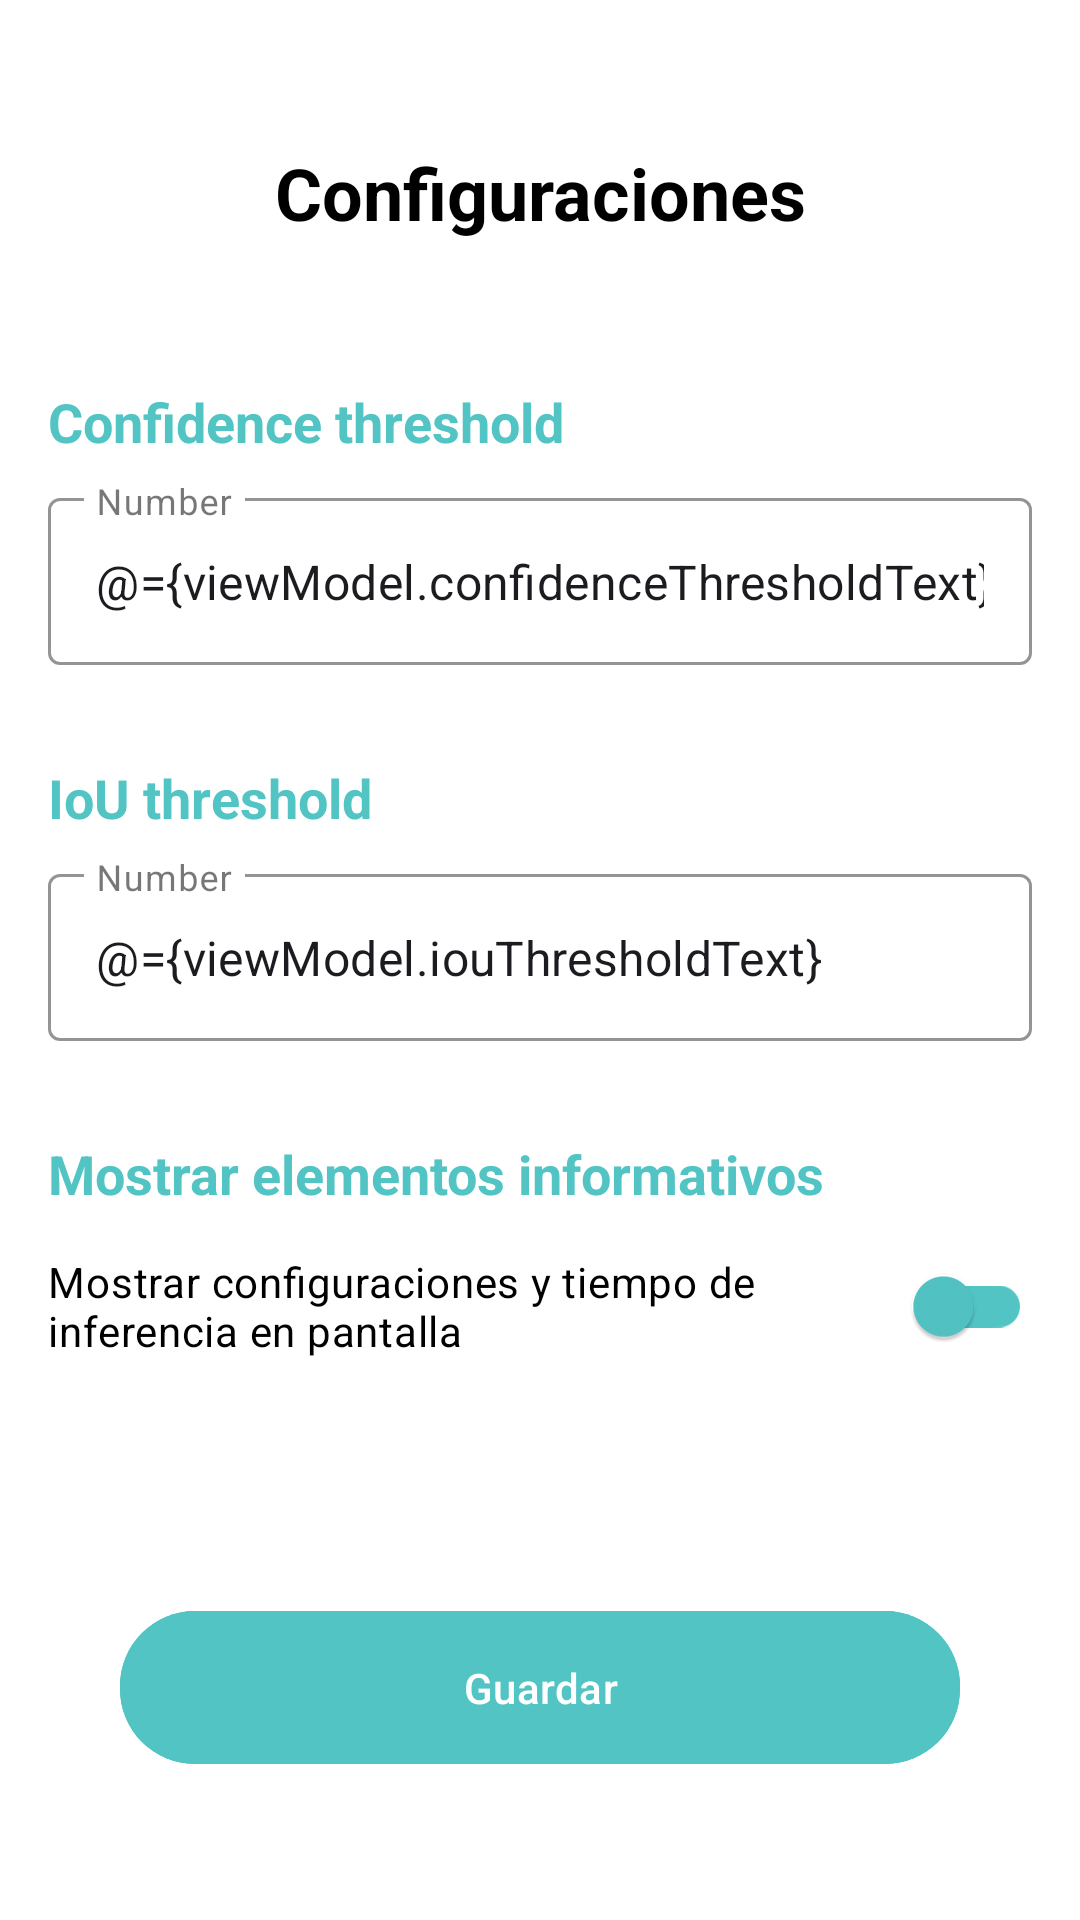

Layout XML and referenced resources for this Android screen:
<!-- AndroidManifest.xml: application theme Theme.AppRecogniceMedications -->
<!-- res/layout/fragment_settings.xml -->
<?xml version="1.0" encoding="utf-8"?>
<layout xmlns:android="http://schemas.android.com/apk/res/android"
    xmlns:app="http://schemas.android.com/apk/res-auto">

    <data>
        <variable
            name="viewModel"
            type="com.chocoplot.apprecognicemedications.presentation.settings.SettingsViewModel" />
    </data>

    <androidx.constraintlayout.widget.ConstraintLayout
        android:layout_width="match_parent"
        android:layout_height="match_parent"
        android:background="@color/menu_bg"
        android:padding="16dp">

        
        <TextView
            android:id="@+id/titleSettings"
            android:layout_width="wrap_content"
            android:layout_height="wrap_content"
            android:text="@string/settings_title"
            android:textColor="@android:color/black"
            android:textSize="24sp"
            android:textStyle="bold"
            android:layout_marginTop="32dp"
            app:layout_constraintTop_toTopOf="parent"
            app:layout_constraintStart_toStartOf="parent"
            app:layout_constraintEnd_toEndOf="parent" />

        
        <TextView
            android:id="@+id/confidenceLabel"
            android:layout_width="wrap_content"
            android:layout_height="wrap_content"
            android:text="@string/confidence_threshold_title"
            android:textColor="#52C4C4"
            android:textSize="18sp"
            android:textStyle="bold"
            android:layout_marginTop="48dp"
            app:layout_constraintTop_toBottomOf="@id/titleSettings"
            app:layout_constraintStart_toStartOf="parent" />

        <com.google.android.material.textfield.TextInputLayout
            android:id="@+id/confidenceInputLayout"
            android:layout_width="0dp"
            android:layout_height="wrap_content"
            android:layout_marginTop="8dp"
            android:hint="Number"
            app:layout_constraintTop_toBottomOf="@id/confidenceLabel"
            app:layout_constraintStart_toStartOf="parent"
            app:layout_constraintEnd_toEndOf="parent"
            app:boxStrokeColor="#52C4C4"
            app:hintTextColor="#52C4C4"
            style="@style/Widget.MaterialComponents.TextInputLayout.OutlinedBox">

            <com.google.android.material.textfield.TextInputEditText
                android:id="@+id/confidenceEditText"
                android:layout_width="match_parent"
                android:layout_height="wrap_content"
                android:inputType="numberDecimal"
                android:maxLines="1"
                android:text='@={viewModel.confidenceThresholdText}' />

        </com.google.android.material.textfield.TextInputLayout>

        
        <TextView
            android:id="@+id/iouLabel"
            android:layout_width="wrap_content"
            android:layout_height="wrap_content"
            android:text="@string/iou_threshold_title"
            android:textColor="#52C4C4"
            android:textSize="18sp"
            android:textStyle="bold"
            android:layout_marginTop="32dp"
            app:layout_constraintTop_toBottomOf="@id/confidenceInputLayout"
            app:layout_constraintStart_toStartOf="parent" />

        <com.google.android.material.textfield.TextInputLayout
            android:id="@+id/iouInputLayout"
            android:layout_width="0dp"
            android:layout_height="wrap_content"
            android:layout_marginTop="8dp"
            android:hint="Number"
            app:layout_constraintTop_toBottomOf="@id/iouLabel"
            app:layout_constraintStart_toStartOf="parent"
            app:layout_constraintEnd_toEndOf="parent"
            app:boxStrokeColor="#52C4C4"
            app:hintTextColor="#52C4C4"
            style="@style/Widget.MaterialComponents.TextInputLayout.OutlinedBox">

            <com.google.android.material.textfield.TextInputEditText
                android:id="@+id/iouEditText"
                android:layout_width="match_parent"
                android:layout_height="wrap_content"
                android:inputType="numberDecimal"
                android:maxLines="1"
                android:text='@={viewModel.iouThresholdText}' />

        </com.google.android.material.textfield.TextInputLayout>

        
        <TextView
            android:id="@+id/displayLabel"
            android:layout_width="wrap_content"
            android:layout_height="wrap_content"
            android:text="@string/display_elements_title"
            android:textColor="#52C4C4"
            android:textSize="18sp"
            android:textStyle="bold"
            android:layout_marginTop="32dp"
            app:layout_constraintTop_toBottomOf="@id/iouInputLayout"
            app:layout_constraintStart_toStartOf="parent" />

        <com.google.android.material.switchmaterial.SwitchMaterial
            android:id="@+id/displayElementsSwitch"
            android:layout_width="0dp"
            android:layout_height="wrap_content"
            android:layout_marginTop="8dp"
            android:text="@string/display_elements_description"
            android:textColor="@android:color/black"
            android:checked="@{viewModel.displayElementsVisibleField}"
            android:onCheckedChanged="@{(switch, checked) -> viewModel.setDisplayElementsVisible(checked)}"
            app:layout_constraintTop_toBottomOf="@id/displayLabel"
            app:layout_constraintStart_toStartOf="parent"
            app:layout_constraintEnd_toEndOf="parent"
            app:thumbTint="#52C4C4"
            app:trackTint="#52C4C4" />

        
        <com.google.android.material.button.MaterialButton
            android:id="@+id/saveButton"
            android:layout_width="0dp"
            android:layout_height="wrap_content"
            android:text="@string/save_button"
            android:textColor="@android:color/white"
            android:backgroundTint="#52C4C4"
            android:layout_marginStart="24dp"
            android:layout_marginEnd="24dp"
            android:layout_marginTop="32dp"
            android:layout_marginBottom="32dp"
            app:layout_constraintTop_toBottomOf="@id/displayElementsSwitch"
            app:layout_constraintBottom_toBottomOf="parent"
            app:layout_constraintStart_toStartOf="parent"
            app:layout_constraintEnd_toEndOf="parent"
            app:layout_constraintVertical_bias="1.0"
            app:cornerRadius="25dp"
            android:padding="16dp" />

    </androidx.constraintlayout.widget.ConstraintLayout>
</layout>
<!-- resources referenced by this layout -->
<resources>
  <color name="menu_bg">#FFFFFFFF</color>
  <string name="confidence_threshold_title">Confidence threshold</string>
  <string name="display_elements_description">Mostrar configuraciones y tiempo de inferencia en pantalla</string>
  <string name="display_elements_title">Mostrar elementos informativos</string>
  <string name="iou_threshold_title">IoU threshold</string>
  <string name="save_button">Guardar</string>
  <string name="settings_title">Configuraciones</string>
  <style name="Theme.AppRecogniceMedications" parent="Theme.Material3.Light.NoActionBar">
          
          <item name="android:statusBarColor">@android:color/transparent</item>
          <item name="android:navigationBarColor">@android:color/black</item>
      </style>
</resources>
